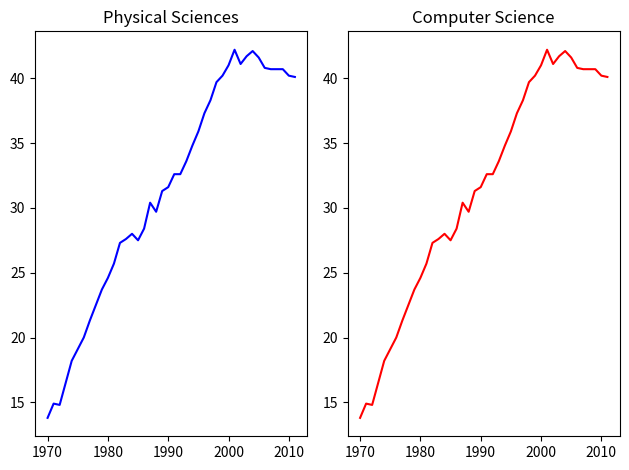

The script that saved this image:
# Import matplotlib.pyplot
import matplotlib.pyplot as plt
import numpy as np


"""The command plt.axes() requires a lot of effort to use well because the
coordinates of the axes need to be set manually. A better alternative is to use
plt.subplot() to determine the layout automatically.
"""

year = np.array([1970, 1971, 1972, 1973, 1974, 1975, 1976, 1977, 1978, 1979, 1980,
       1981, 1982, 1983, 1984, 1985, 1986, 1987, 1988, 1989, 1990, 1991,
       1992, 1993, 1994, 1995, 1996, 1997, 1998, 1999, 2000, 2001, 2002,
       2003, 2004, 2005, 2006, 2007, 2008, 2009, 2010, 2011]
    )

physical_sciences = np.array(
    [13.8, 14.9, 14.8, 16.5, 18.2, 19.1, 20. ,21.3, 22.5,23.7, 24.6,
       25.7, 27.3, 27.6, 28. , 27.5, 28.4, 30.4, 29.7, 31.3, 31.6, 32.6,
       32.6, 33.6, 34.8, 35.9, 37.3, 38.3, 39.7, 40.2, 41. , 42.2, 41.1,
       41.7, 42.1, 41.6, 40.8, 40.7, 40.7, 40.7, 40.2, 40.1]
    )

computer_science = np.array([13.8, 14.9, 14.8, 16.5, 18.2, 19.1, 20. , 21.3, 22.5,
        23.7, 24.6, 25.7, 27.3, 27.6, 28. , 27.5, 28.4, 30.4, 29.7, 31.3, 31.6, 32.6,
        32.6, 33.6, 34.8, 35.9, 37.3, 38.3, 39.7, 40.2, 41. , 42.2, 41.1,
        41.7, 42.1, 41.6, 40.8, 40.7, 40.7, 40.7, 40.2, 40.1]
    )

# Create a figure with 1x2 subplot and make the left subplot active
plt.subplot(1,2,1)

# Plot in blue the % of degrees awarded to women in the Physical Sciences
plt.plot(year, physical_sciences, color='blue')
plt.title('Physical Sciences')

# Make the right subplot active in the current 1x2 subplot grid
plt.subplot(1,2,2)

# Plot in red the % of degrees awarded to women in Computer Science
plt.plot(year, computer_science, color='red')
plt.title('Computer Science')

# Use plt.tight_layout() to improve the spacing between subplots
plt.tight_layout()
plt.show()
